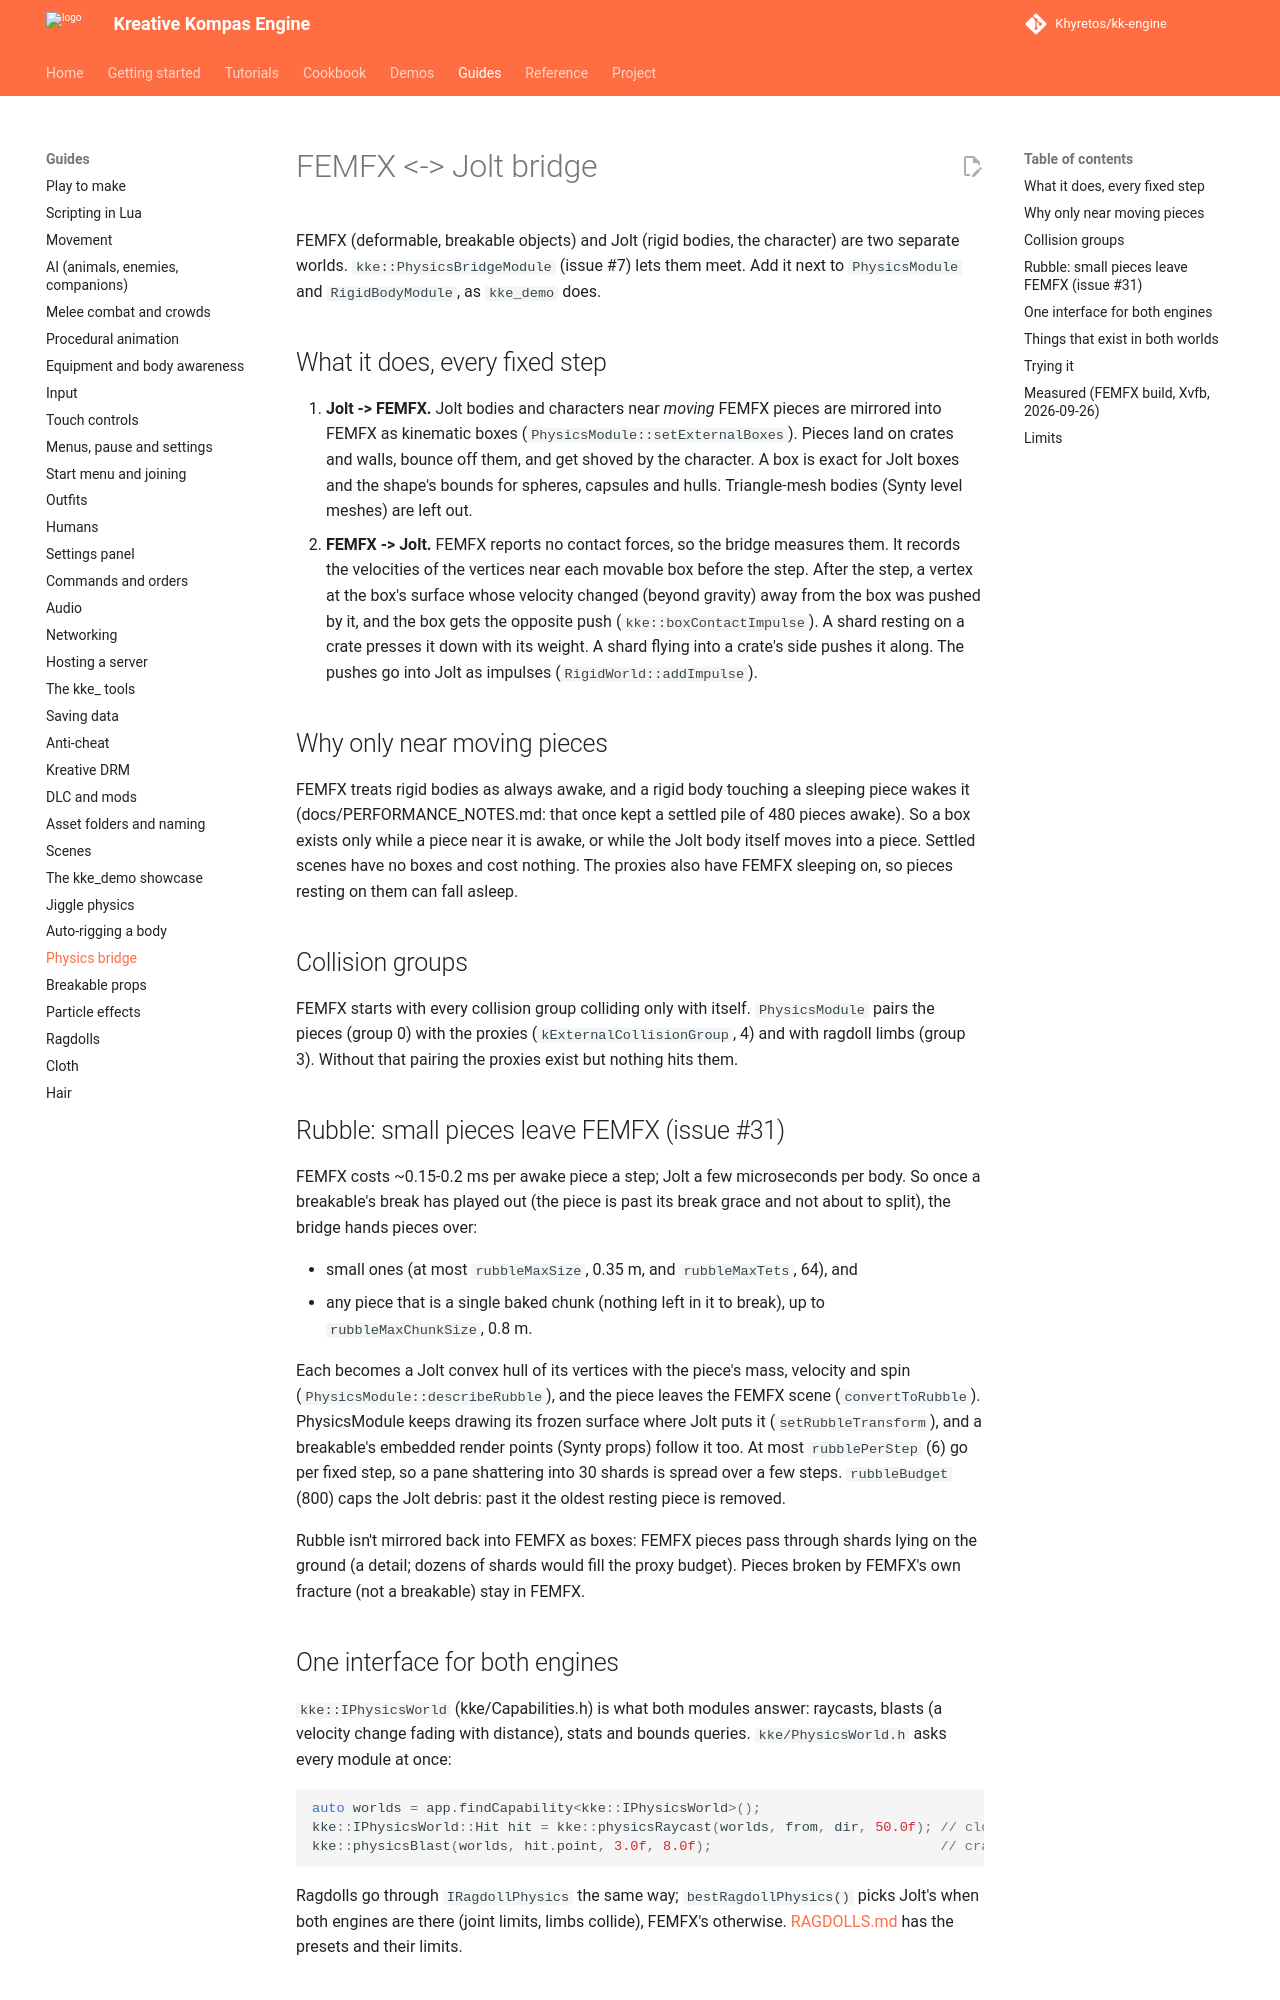

repository: Khyretos/kk-engine · page: PHYSICS_BRIDGE/index.html · generator: mkdocs

# FEMFX <-> Jolt bridge

FEMFX (deformable, breakable objects) and Jolt (rigid bodies, the
character) are two separate worlds. `kke::PhysicsBridgeModule` (issue #7)
lets them meet. Add it next to `PhysicsModule` and `RigidBodyModule`, as
`kke_demo` does.

## What it does, every fixed step

1. **Jolt -> FEMFX.** Jolt bodies and characters near *moving* FEMFX
   pieces are mirrored into FEMFX as kinematic boxes
   (`PhysicsModule::setExternalBoxes`). Pieces land on crates and walls,
   bounce off them, and get shoved by the character. A box is exact for
   Jolt boxes and the shape's bounds for spheres, capsules and hulls.
   Triangle-mesh bodies (Synty level meshes) are left out.
2. **FEMFX -> Jolt.** FEMFX reports no contact forces, so the bridge
   measures them. It records the velocities of the vertices near each
   movable box before the step. After the step, a vertex at the box's
   surface whose velocity changed (beyond gravity) away from the box was
   pushed by it, and the box gets the opposite push
   (`kke::boxContactImpulse`). A shard resting on a crate presses it down
   with its weight. A shard flying into a crate's side pushes it along.
   The pushes go into Jolt as impulses (`RigidWorld::addImpulse`).

## Why only near moving pieces

FEMFX treats rigid bodies as always awake, and a rigid body touching a
sleeping piece wakes it (docs/PERFORMANCE_NOTES.md: that once kept a
settled pile of 480 pieces awake). So a box exists only while a piece
near it is awake, or while the Jolt body itself moves into a piece.
Settled scenes have no boxes and cost nothing. The proxies also have
FEMFX sleeping on, so pieces resting on them can fall asleep.

## Collision groups

FEMFX starts with every collision group colliding only with itself.
`PhysicsModule` pairs the pieces (group 0) with the proxies
(`kExternalCollisionGroup`, 4) and with ragdoll limbs (group 3). Without
that pairing the proxies exist but nothing hits them.

## Rubble: small pieces leave FEMFX (issue #31)

FEMFX costs ~0.15-0.2 ms per awake piece a step; Jolt a few microseconds
per body. So once a breakable's break has played out (the piece is past
its break grace and not about to split), the bridge hands pieces over:

- small ones (at most `rubbleMaxSize`, 0.35 m, and `rubbleMaxTets`, 64), and
- any piece that is a single baked chunk (nothing left in it to break),
  up to `rubbleMaxChunkSize`, 0.8 m.

Each becomes a Jolt convex hull of its vertices with the piece's mass,
velocity and spin (`PhysicsModule::describeRubble`), and the piece leaves
the FEMFX scene (`convertToRubble`). PhysicsModule keeps drawing its
frozen surface where Jolt puts it (`setRubbleTransform`), and a
breakable's embedded render points (Synty props) follow it too. At most
`rubblePerStep` (6) go per fixed step, so a pane shattering into 30
shards is spread over a few steps. `rubbleBudget` (800) caps the Jolt
debris: past it the oldest resting piece is removed.

Rubble isn't mirrored back into FEMFX as boxes: FEMFX pieces pass through
shards lying on the ground (a detail; dozens of shards would fill the
proxy budget). Pieces broken by FEMFX's own fracture (not a breakable)
stay in FEMFX.
